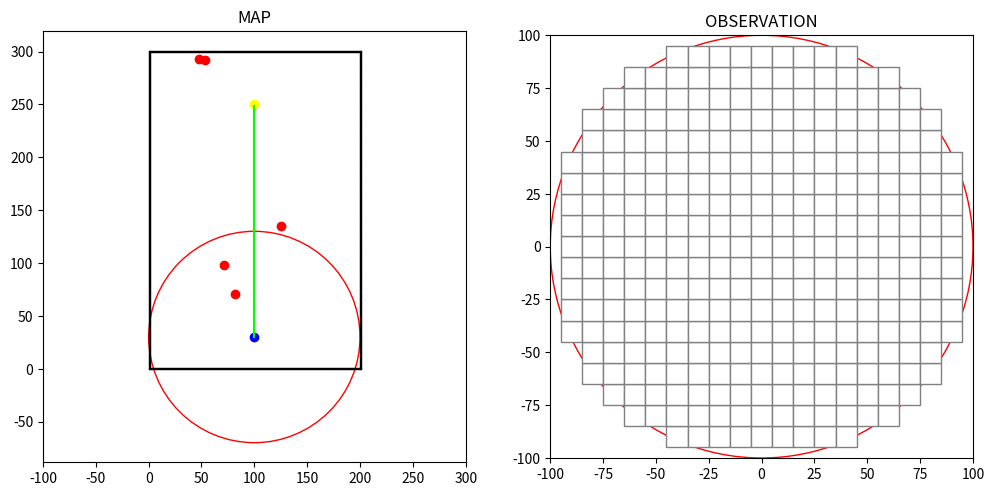

Recreate this plot in Python. (Note: this script raises an exception after producing the figure.)
import numpy as np
import matplotlib.pyplot as plt
from matplotlib.animation import FuncAnimation, FFMpegWriter

#                               -------- CONFIGURATION --------
# Define colors
BLACK = (0, 0, 0)
WHITE = (1, 1, 1)
RED = (1, 0, 0)
GREEN = (0, 1, 0)
YELLOW = (1, 1, 0)
BLUE = (0, 0, 1)

# Define map dimensions and start/goal points, number of static obstacles
WIDTH = 200
HEIGHT = 300
START = (100, 30)
GOAL = (100, 250)
NUM_STATIC_OBS = 5

# Define observation radius and grid size
RADIUS = 100
SQUARE_SIZE = 10
SPEED = 2
OBSTACLE_RADIUS = SQUARE_SIZE/3

# Define initial heading angle, turn rate and number of steps
INITIAL_HEADING = 90
TURN_RATE = 5
STEP = (GOAL[1] - START[1]) / SPEED

# Define states
FREE_STATE = 0          # free space
PATH_STATE = 1          # path
COLLISION_STATE = 2     # obstacle or border
GOAL_STATE = 3          # goal point

class asv_visualisation:
    # Initialize environment
    def __init__(self):
        self.width = WIDTH
        self.height = HEIGHT
        self.heading = INITIAL_HEADING
        self.turn_rate = TURN_RATE
        self.speed = SPEED
        self.step = STEP
        self.start = START
        self.goal = GOAL
        self.radius = RADIUS
        self.grid_size = SQUARE_SIZE
        self.center_point = (0,0)

        self.obstacles = self.generate_static_obstacles(5, self.width, self.height)
        self.path = self.generate_path(self.start, self.goal)
        self.boundary = self.generate_border(self.width, self.height)
        self.goal_point = self.generate_goal(self.goal)
        self.objects_environment = self.obstacles + self.path + self.boundary + self.goal_point
        self.grid_dict = self.fill_grid(self.objects_environment, self.grid_size)

    #                           -------- HELPER FUNCTIONS --------
    
    # Create a function that sets the priority of each state in case they overlap: 
    # obstacle/collision > goal point > path > free space
    def get_priority_state(self, current_state, new_state):
        if new_state == COLLISION_STATE:
            return COLLISION_STATE
        elif new_state == GOAL_STATE and current_state != COLLISION_STATE:
            return GOAL_STATE
        elif new_state == PATH_STATE and current_state not in (COLLISION_STATE, GOAL_STATE):
            return PATH_STATE
        elif current_state not in (COLLISION_STATE, GOAL_STATE, PATH_STATE):
            return FREE_STATE
        return current_state
    
    # Create a function that converts each point from the global map to a grid coordinate
    def closest_multiple(self, n, mult):
        return int((n + mult / 2) // mult) * mult
    
    # Create a function to generate a dictionary, storing the grid coordinates and state
    def fill_grid(self, objects, grid_size):
        grid_dict = {}
        for obj in objects:
            m = obj['x']
            n = obj['y']
            state = obj['state']

            m = self.closest_multiple(m, grid_size)
            n = self.closest_multiple(n, grid_size)

            if (m, n) not in grid_dict:
                grid_dict[(m, n)] = FREE_STATE
            
            grid_dict[(m, n)] = self.get_priority_state(grid_dict[(m,n)], state)
        return grid_dict

    # Create a function that generate grid coordinates (x,y) from global map
    def generate_grid(self, radius, square_size, center):
        x = np.arange(-radius + square_size, radius, square_size)
        y = np.arange(-radius + square_size, radius, square_size)
        grid = []
        for i in x:
            for j in y:
                if np.sqrt(i ** 2 + j ** 2) <= radius:
                    grid.append((center[0] + i, center[1] + j))
        return grid
    
    #                           -------- MAP GENERATION --------

    # Create a function to generate borders around the map
    def generate_border(self, map_width, map_height):
        boundary = []
        for x in range(0, map_width + 1):
            boundary.append({'x': x, 'y': 0, 'state': COLLISION_STATE})             # lower boundary
            boundary.append({'x': x, 'y': map_height, 'state': COLLISION_STATE})    # upper boundary
        for y in range(0, map_height + 1):
            boundary.append({'x': 0, 'y': y, 'state': COLLISION_STATE})             # left boundary
            boundary.append({'x': map_width, 'y': y, 'state': COLLISION_STATE})     # right boundary
        return boundary
    
    # Create a function to generate static obstacles
    def generate_static_obstacles(self, num_obs, map_width, map_height):
        obstacles = []
        for _ in range(num_obs):
            x = np.random.randint(0, map_width)
            y = np.random.randint(0, map_height)
            obstacles.append({'x': x, 'y': y, 'state': COLLISION_STATE})
        return obstacles
    
    # Function that generate a path line (list/array of points)
    def generate_path(self, start_point, goal_point):
        path = []
        num_points = goal_point[1] - start_point[1]     # straight vertical line
        for i in range(num_points):
            y = start_point[1] + i
            path.append({'x': start_point[0], 'y': y, 'state': PATH_STATE})
        return path
    
    def generate_goal(self, goal_point):
        goal = []
        goal.append({'x': goal_point[0], 'y': goal_point[1], 'state': GOAL_STATE})
        return goal
    
    #                           -------- MAIN LOOP --------
    def main(self):
        # Initialize figure and axes
        fig, (ax1, ax2) = plt.subplots(1, 2, figsize=(12, 8))

        # First plot: whole map
        ax1.set_aspect('equal')
        ax1.set_title('MAP')
        ax1.set_xlim(-self.radius, self.width + self.radius)
        ax2.set_ylim(-self.radius, self.height + self.radius)

        # Second plot: observation per timestep
        ax2.set_aspect('equal')
        ax2.set_title('OBSERVATION')
        ax2.set_xlim(-self.radius, self.radius)
        ax2.set_ylim(-self.radius, self.radius)

        # Plot ASV and observation circle
        self.agent_1, = ax1.plot([], [], marker='^', color=BLUE)
        self.agent_2, = ax2.plot([], [], marker='^', color=BLUE)
        observation_horizon1 = plt.Circle(self.start, self.radius, color=RED, fill=False)
        observation_horizon2 = plt.Circle((0, 0), self.radius, color=RED, fill=False)
        ax1.add_patch(observation_horizon1)
        ax2.add_patch(observation_horizon2)

        # Plot start point
        ax1.plot(self.start[0], self.start[1], marker='o', color=BLUE)

        # Plot goal point
        ax1.plot(self.goal[0], self.goal[1], marker='o', color=YELLOW)

        # Plot the boundary
        for obj in self.boundary:
            boundary_line = plt.Rectangle((obj['x'], obj['y']), 1, 1, edgecolor=BLACK, facecolor=BLACK)
            ax1.add_patch(boundary_line)
        
        # Plot the path
        path_x = [point['x'] for point in self.path]
        path_y = [point['y'] for point in self.path]
        ax1.plot(path_x, path_y, '-', color=GREEN)

        # Plot obstacles
        for obj in self.obstacles:
            ax1.plot(obj['x'], obj['y'], marker='o', color=RED)

        # Plot the grid points on the right
        self.grid = self.generate_grid(self.radius, self.grid_size, self.center_point)
        grid_patches = []

        # Initialize all grids as free space
        for (cx, cy) in self.grid:
            state = self.grid_dict.get((self.closest_multiple(cx, self.grid_size), self.closest_multiple(cy, self.grid_size)), FREE_STATE)
            color = 'white'
            rect = plt.Rectangle((cx - self.grid_size / 2 - self.center_point[0], cy - self.grid_size / 2 - self.center_point[1]), self.grid_size, self.grid_size,
                                edgecolor='gray', facecolor=color)
            grid_patches.append(rect)
            ax2.add_patch(rect)
        
        # Initialize/Reset the variables for actions
        self.step_count = 0
        self.speed = self.speed
        self.current_heading = self.heading
        self.straight_path = [self.start]
        self.straight_heading = [self.heading]
        self.position = self.start

        # Plot the steps of the ASV (go straight)
        while self.step_count < self.step:
            self.position = (self.position[0] + self.speed * np.cos(np.radians(self.current_heading)),
                             self.position[1] + self.speed * np.sin(np.radians(self.current_heading)))
            
            # Append new position and heading angle to list
            self.straight_path.append(self.position)
            self.straight_heading.append(self.current_heading)

            # Update new heading angle and step count
            self.current_heading = self.current_heading
            self.step_count += 1
        
        def update(frame):
            current_pos = self.straight_path[frame]

            # Update ASV position in the first plot
            self.agent_1.set_data(current_pos[0], current_pos[1])

            # Update ASV heading angle in both plots
            self.agent_1.set_marker((3, 0, self.heading - 90))
            self.agent_2.set_marker((3, 0, self.heading - 90))

            # Update the observation circle: move along with the ASV in the first plot
            observation_horizon1.center = current_pos

            # Update grid_dict with the new center point
            new_grid = self.generate_grid(self.radius, self.grid_size, current_pos)
            for rect in grid_patches:
                rect.remove()
            grid_patches.clear()

            for (cx, cy) in new_grid:
                state = self.grid_dict.get((self.closest_multiple(cx, self.grid_size), self.closest_multiple(cy, self.grid_size)), FREE_STATE)
                color = 'white'
                if state == COLLISION_STATE:
                    color = 'red'
                elif state == PATH_STATE:
                    color = 'green'
                elif state == GOAL_STATE:
                    color = 'yellow'
                rect = plt.Rectangle((cx - self.grid_size / 2 - current_pos[0], cy - self.grid_size / 2 - current_pos[1]), self.grid_size, self.grid_size,
                                     edgecolor='gray', facecolor=color)
                rect.set_zorder(1)     # make sure the grids don't overlay other components
                grid_patches.append(rect)
                ax2.add_patch(rect)
            
            # Update ASV and observation circle after grid patches in the second plot
            self.agent_2.set_data(0, 0)
            self.agent_2.set_marker((3, 0, self.heading - 90))
            self.agent_2.set_zorder(3)

            observation_horizon2.center = (0, 0)
            observation_horizon2.set_zorder(2)

            return self.agent_1, self.agent_2, observation_horizon1, observation_horizon2, *grid_patches

        # Create animation and display
        ani = FuncAnimation(fig, update, frames=len(self.straight_path), blit=True, interval=200, repeat=False)
        
        # # Write to mp4 file
        # FFwriter = FFMpegWriter(fps=5)
        # ani.save("Paper implementation/static_obstacle_v2.mp4", writer=FFwriter)
        
        plt.show()

# Create visualisation
visualisation = asv_visualisation()
visualisation.main()